Photos from the image-classification dataset "Data_MITOS_WSI_CMC_MEL" in the GitHub repository umid-tx/XAI_4thBrain. Its 2 classes are: mitosis, non-mitosis.

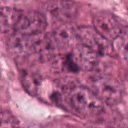
Label: non-mitosis

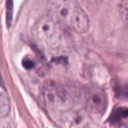
Label: mitosis

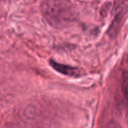
Label: non-mitosis

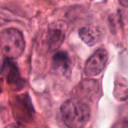
Label: mitosis

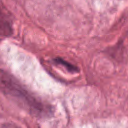
Label: non-mitosis

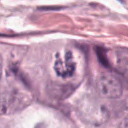
Label: mitosis
